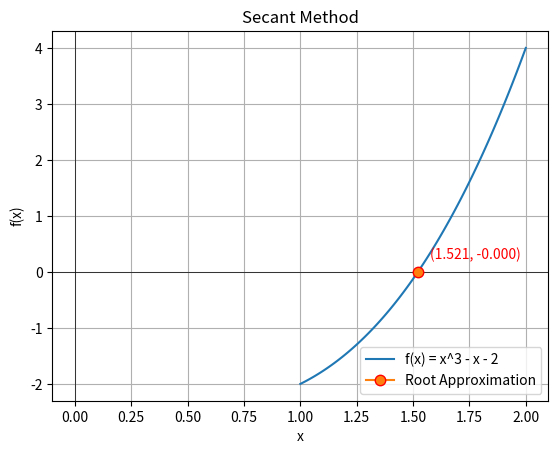

Generate this figure with matplotlib:
import numpy as np
import matplotlib.pyplot as plt

def eqn(x):
    return x**3 - x - 2


x0 = 1
x1 = 2
f0 = eqn(x0)
f1 = eqn(x1)

while abs(f1) > 0.0005:
    x2 = x1 - f1 * (x1 - x0) / (f1 - f0)
    x0 = x1
    f0 = f1
    x1 = x2
    f1 = eqn(x1)

x = np.linspace(1, 2, 100)
print("Root is: ", x1, f1)

plt.title("Secant Method")
plt.xlabel("x")
plt.ylabel("f(x)")
plt.axhline(0, color='black', lw=0.5)
plt.axvline(0, color='black', lw=0.5)
plt.plot(x, eqn(x), label='f(x) = x^3 - x - 2')
plt.plot(x1, f1, marker=".", markersize=15, markeredgecolor="red", label='Root Approximation')
plt.annotate(f"({x1:.3f}, {f1:.3f})", (x1, f1), textcoords="offset points", xytext=(9,9), ha='left', color='red')
plt.legend()
plt.grid()
plt.show()
